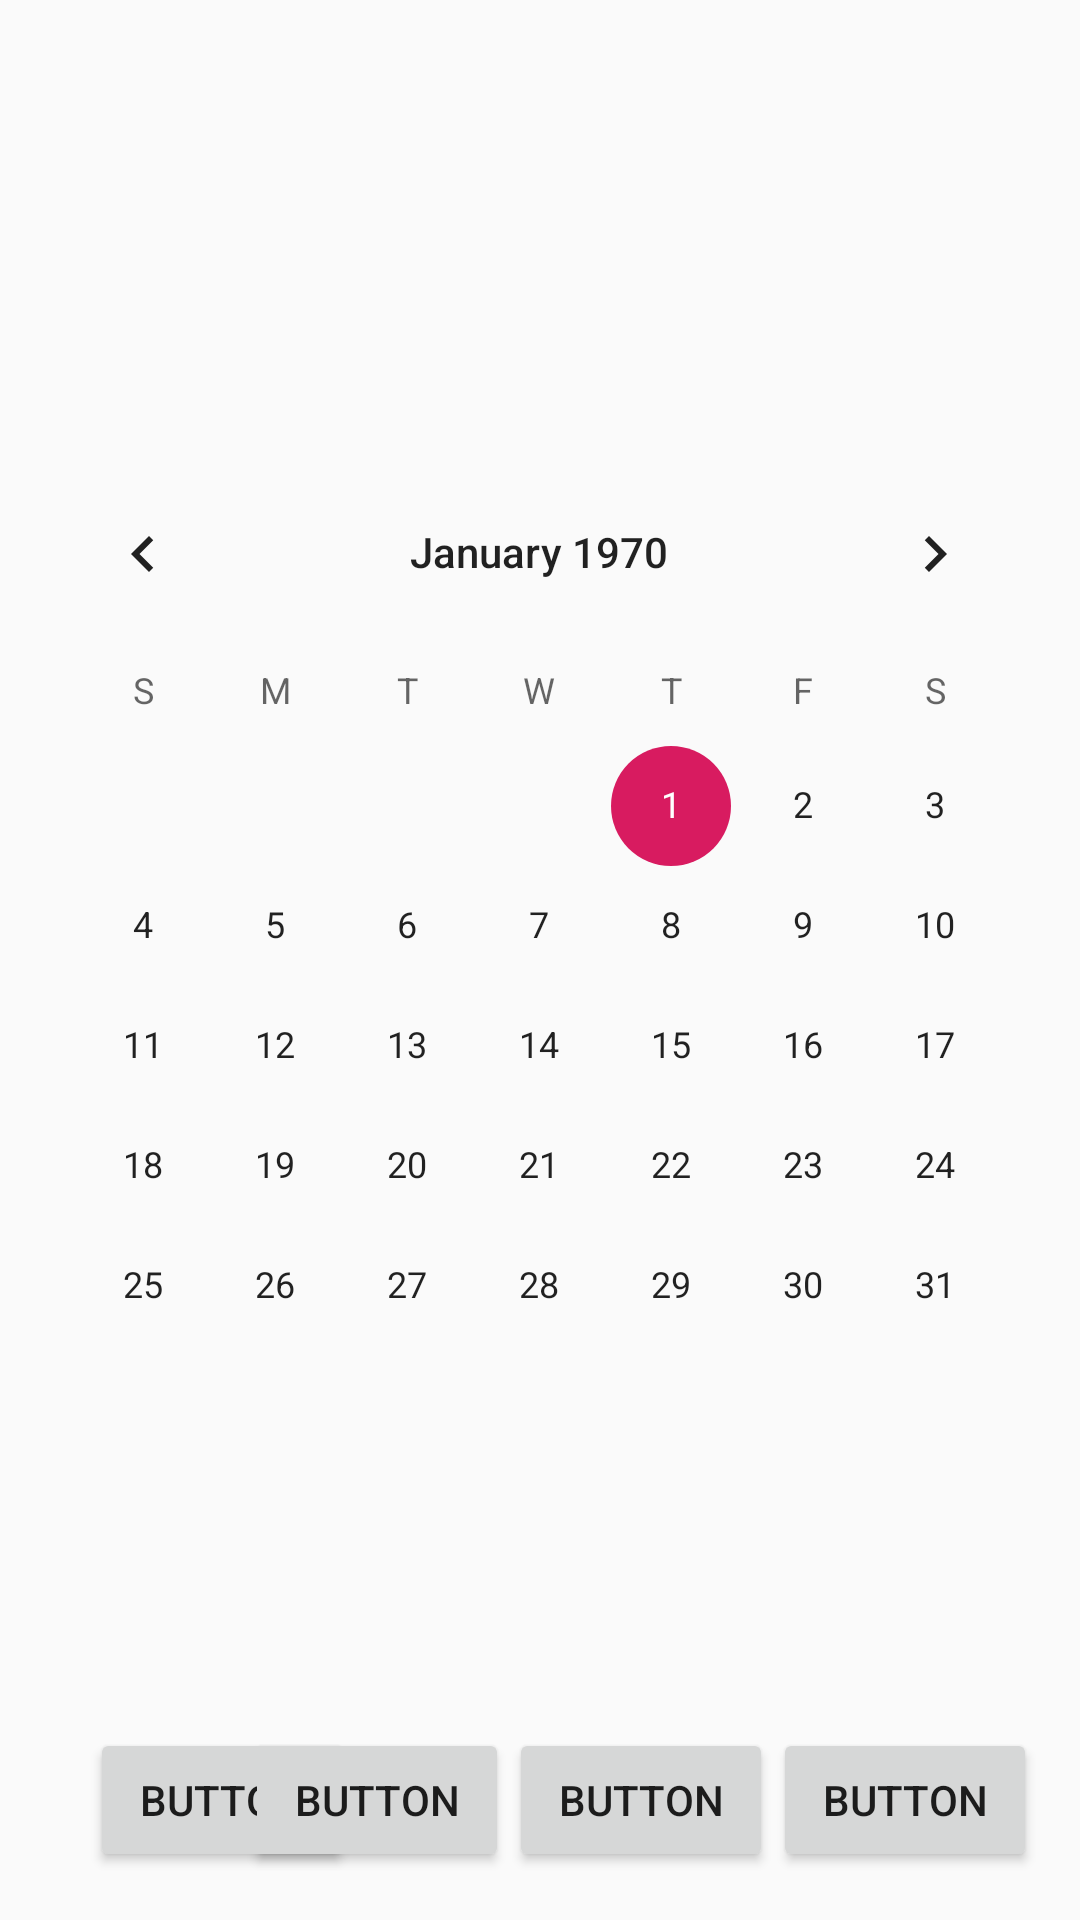

The Android layout XML behind this screen, and the referenced resources:
<!-- AndroidManifest.xml: application theme AppTheme -->
<!-- res/layout/activity_shop.xml -->
<?xml version="1.0" encoding="utf-8"?>

<androidx.constraintlayout.widget.ConstraintLayout xmlns:android="http://schemas.android.com/apk/res/android"
    xmlns:app="http://schemas.android.com/apk/res-auto"
    xmlns:tools="http://schemas.android.com/tools"
    android:layout_width="match_parent"
    android:layout_height="match_parent"
    tools:context=".ShopActivity">

    <CalendarView
        android:id="@+id/calendarView2"
        android:layout_width="wrap_content"
        android:layout_height="wrap_content"
        android:layout_marginStart="30dp"
        android:layout_marginTop="196dp"
        android:layout_marginEnd="31dp"
        android:layout_marginBottom="197dp"
        app:layout_constraintBottom_toBottomOf="parent"
        app:layout_constraintEnd_toEndOf="parent"
        app:layout_constraintStart_toStartOf="parent"
        app:layout_constraintTop_toTopOf="parent" />

    <Button
        android:id="@+id/button"
        android:layout_width="wrap_content"
        android:layout_height="wrap_content"
        android:layout_marginStart="30dp"
        android:layout_marginBottom="16dp"
        android:text="Button"
        app:layout_constraintBottom_toBottomOf="parent"
        app:layout_constraintStart_toStartOf="parent" />

    <Button
        android:id="@+id/button2"
        android:layout_width="wrap_content"
        android:layout_height="wrap_content"
        android:layout_marginBottom="16dp"
        android:text="Button"
        app:layout_constraintBottom_toBottomOf="parent"
        app:layout_constraintEnd_toStartOf="@+id/button3"
        app:layout_constraintStart_toEndOf="@+id/button" />

    <Button
        android:id="@+id/button3"
        android:layout_width="wrap_content"
        android:layout_height="wrap_content"
        android:layout_marginBottom="16dp"
        android:text="Button"
        app:layout_constraintBottom_toBottomOf="parent"
        app:layout_constraintEnd_toStartOf="@+id/button4"
        app:layout_constraintStart_toEndOf="@+id/button2" />

    <Button
        android:id="@+id/button4"
        android:layout_width="wrap_content"
        android:layout_height="wrap_content"
        android:layout_marginEnd="51dp"
        android:layout_marginBottom="16dp"
        android:text="Button"
        app:layout_constraintBottom_toBottomOf="parent"
        app:layout_constraintEnd_toEndOf="parent"
        app:layout_constraintStart_toEndOf="@+id/button3" />
</androidx.constraintlayout.widget.ConstraintLayout>
<!-- resources referenced by this layout -->
<resources>
  <style name="AppTheme" parent="Theme.AppCompat.Light.DarkActionBar">
          
          <item name="colorPrimary">@color/colorPrimary</item>
          <item name="colorPrimaryDark">@color/colorPrimaryDark</item>
          <item name="colorAccent">@color/colorAccent</item>
      </style>
  <color name="colorPrimary">#008577</color>
  <color name="colorPrimaryDark">#00574B</color>
  <color name="colorAccent">#D81B60</color>
</resources>
